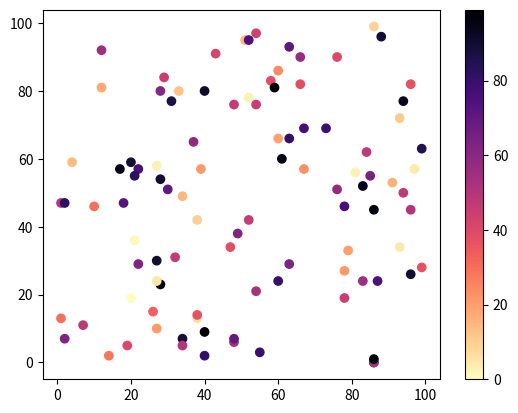

This chart was generated by the following Python code:
import matplotlib.pyplot as plt
import numpy as np

x = np.random.randint(100, size=(100))
y = np.random.randint(100, size=(100))
colors = np.random.randint(100, size=(100))

plt.scatter(x, y, c=colors, cmap='magma_r')

plt.colorbar()

plt.show()







#Paired_r
    
    
    
# Available ColorMaps
# You can choose any of the built-in colormaps:
